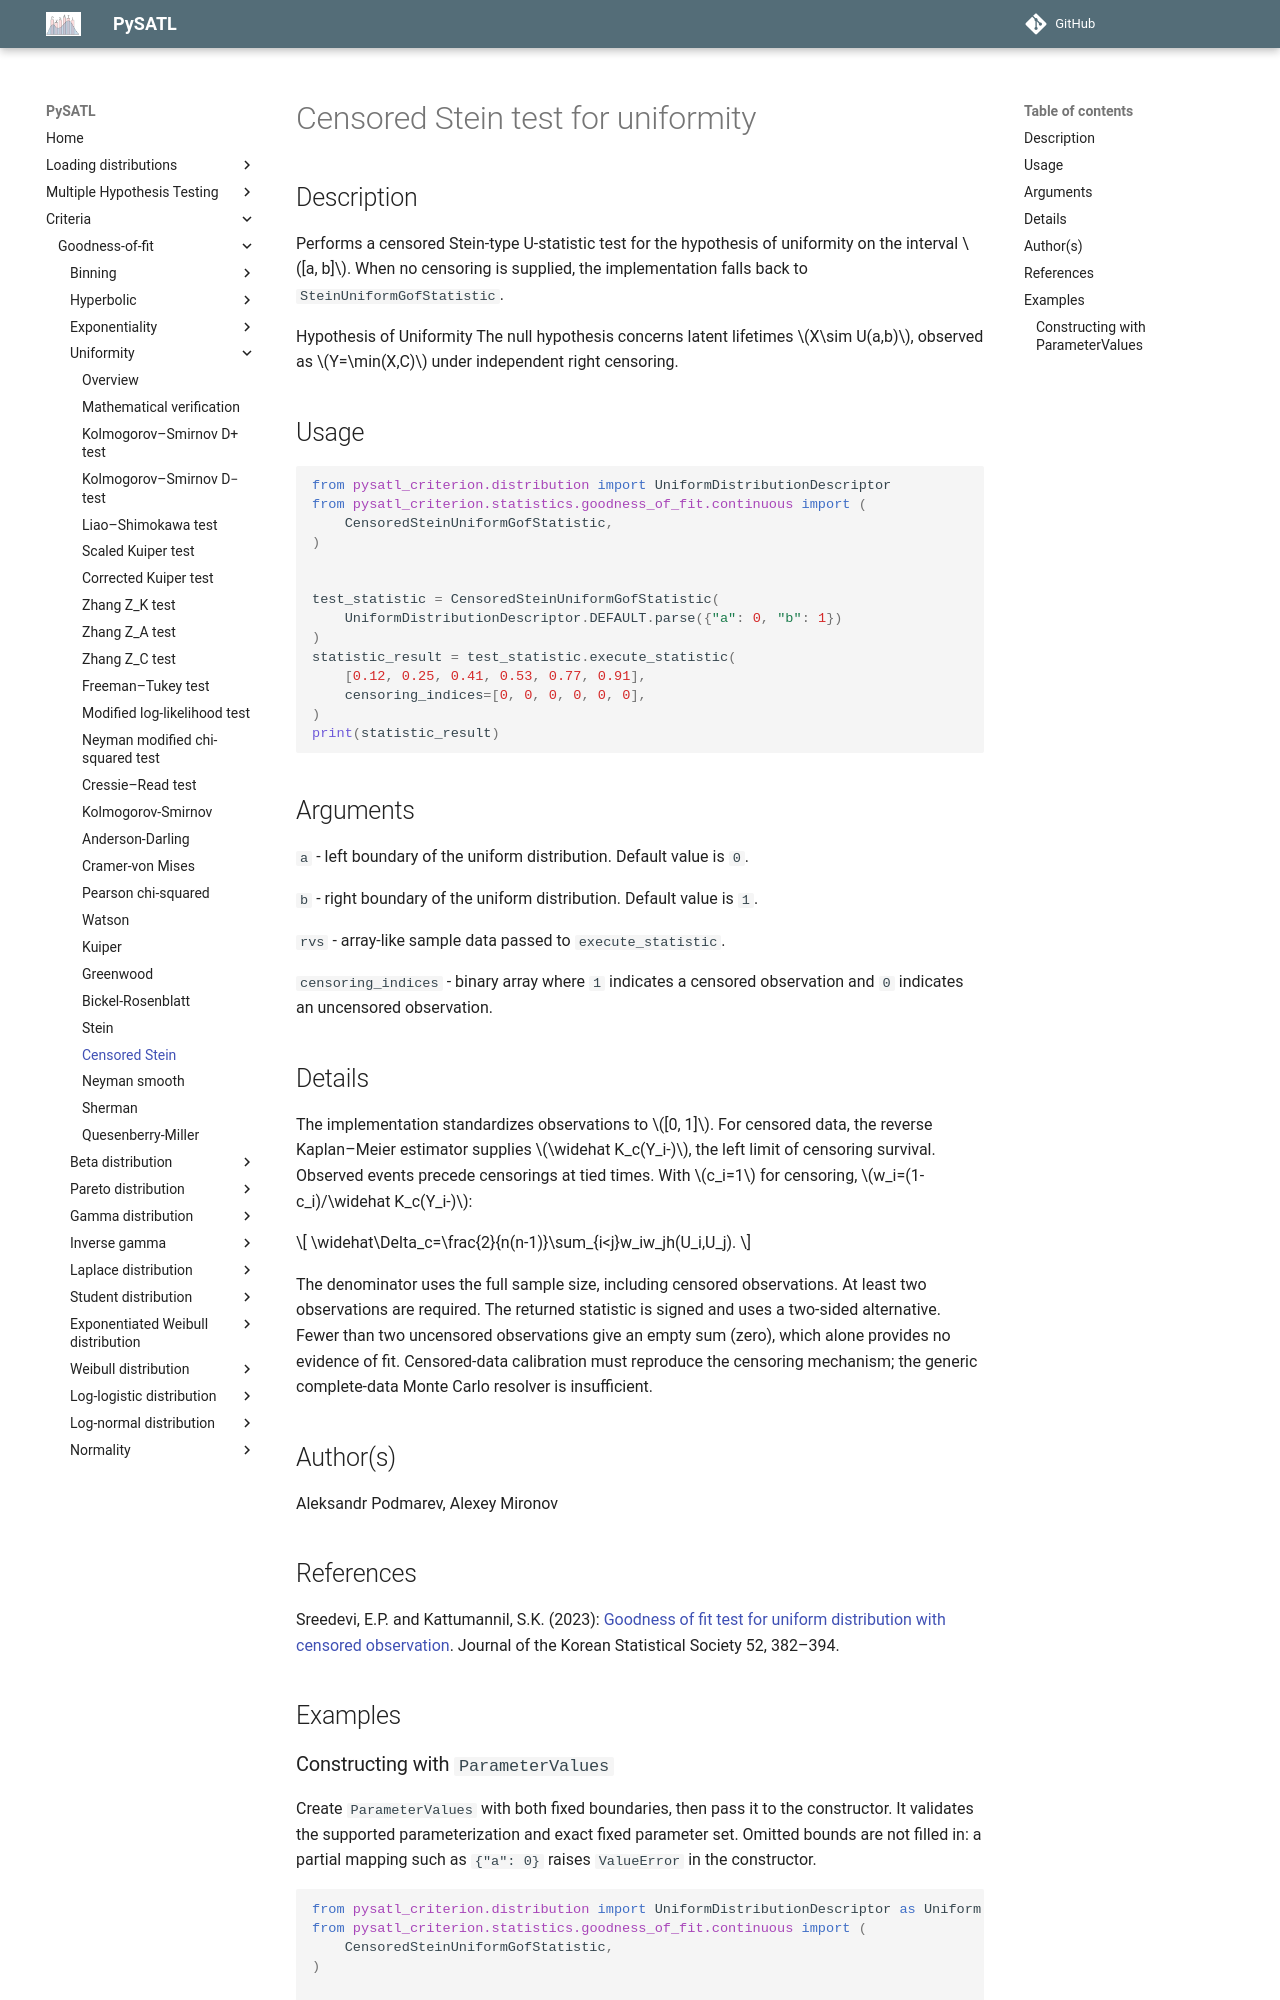

repository: PySATL/pysatl-criterion · page: en/main/criteria/goodness-of-fit/uniformity/censored_stein_uniform_criterion/index.html · generator: mkdocs

# Censored Stein test for uniformity

## Description
Performs a censored Stein-type U-statistic test for the hypothesis of uniformity on the interval $[a, b]$.
When no censoring is supplied, the implementation falls back to `SteinUniformGofStatistic`.

Hypothesis of Uniformity
The null hypothesis concerns latent lifetimes $X\sim U(a,b)$, observed as $Y=\min(X,C)$ under independent right censoring.

## Usage
```python
from pysatl_criterion.distribution import UniformDistributionDescriptor
from pysatl_criterion.statistics.goodness_of_fit.continuous import (
    CensoredSteinUniformGofStatistic,
)


test_statistic = CensoredSteinUniformGofStatistic(
    UniformDistributionDescriptor.DEFAULT.parse({"a": 0, "b": 1})
)
statistic_result = test_statistic.execute_statistic(
    [0.12, 0.25, 0.41, 0.53, 0.77, 0.91],
    censoring_indices=[0, 0, 0, 0, 0, 0],
)
print(statistic_result)
```

## Arguments
`a` - left boundary of the uniform distribution. Default value is `0`.

`b` - right boundary of the uniform distribution. Default value is `1`.

`rvs` - array-like sample data passed to `execute_statistic`.

`censoring_indices` - binary array where `1` indicates a censored observation and `0` indicates an uncensored observation.

## Details
The implementation standardizes observations to $[0, 1]$.
For censored data, the reverse Kaplan–Meier estimator supplies $\widehat K_c(Y_i-)$, the left limit of censoring survival. Observed events precede censorings at tied times. With $c_i=1$ for censoring, $w_i=(1-c_i)/\widehat K_c(Y_i-)$:

$$ \widehat\Delta_c=\frac{2}{n(n-1)}\sum_{i<j}w_iw_jh(U_i,U_j). $$

The denominator uses the full sample size, including censored observations. At least two observations are required. The returned statistic is signed and uses a two-sided alternative. Fewer than two uncensored observations give an empty sum (zero), which alone provides no evidence of fit. Censored-data calibration must reproduce the censoring mechanism; the generic complete-data Monte Carlo resolver is insufficient.

## Author(s)
Aleksandr Podmarev, Alexey Mironov

## References
Sreedevi, E.P. and Kattumannil, S.K. (2023): [Goodness of fit test for uniform distribution with censored observation](https://pmc.ncbi.nlm.nih.gov/articles/PMC9869324/). Journal of the Korean Statistical Society 52, 382–394.

## Examples
